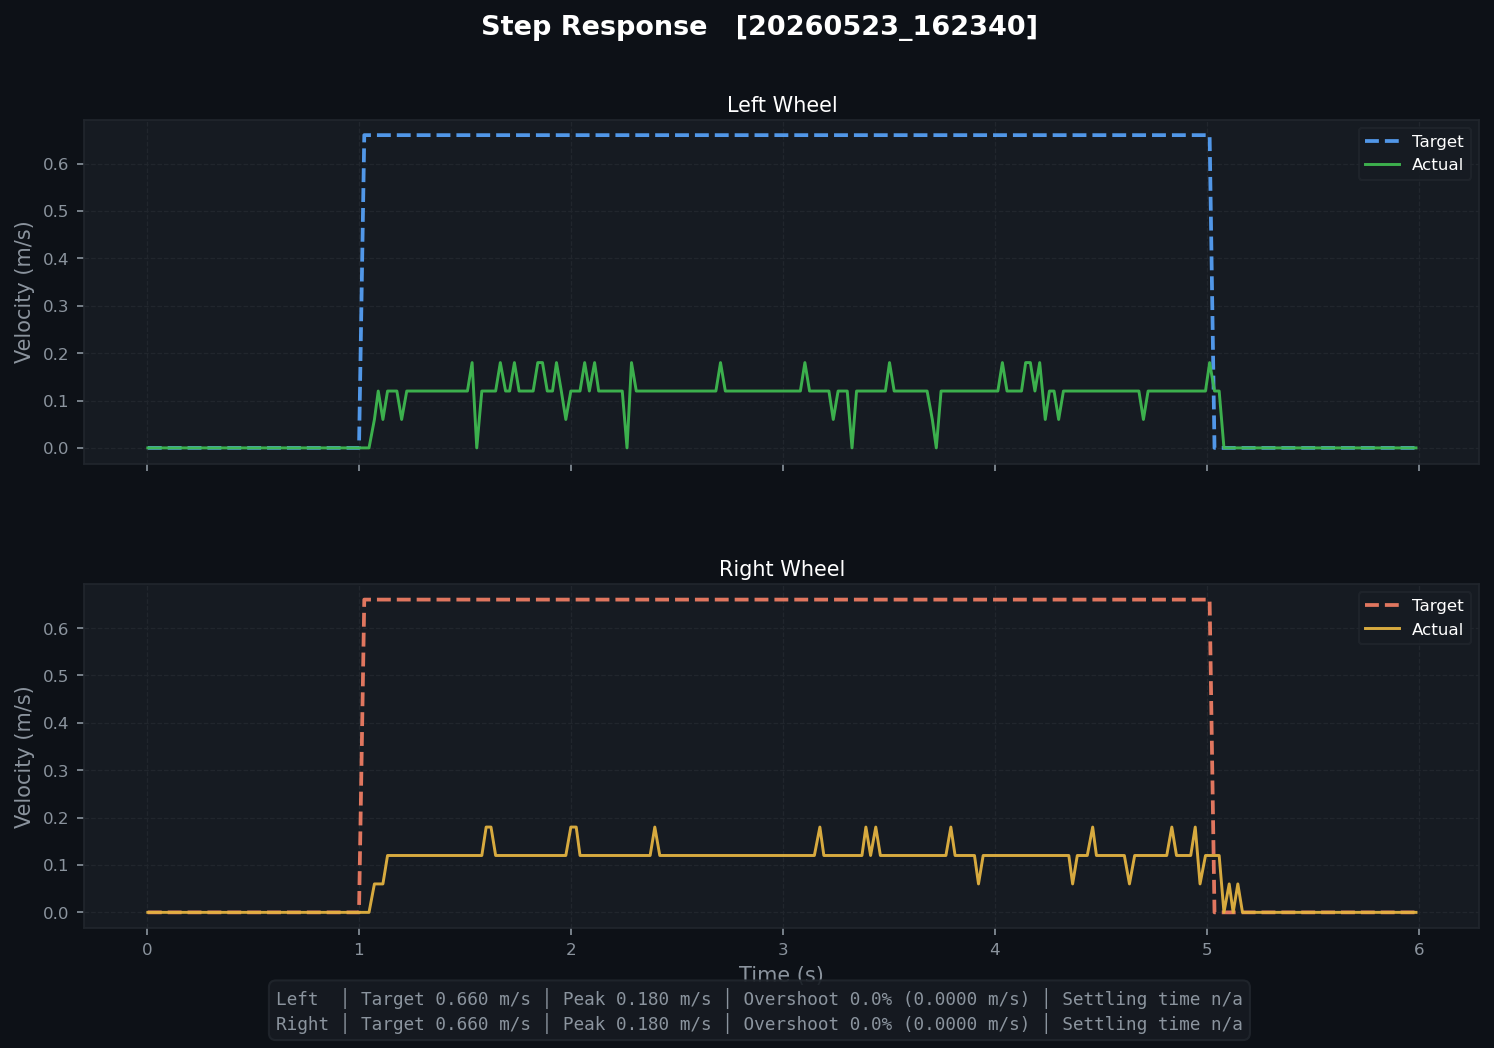

The table this chart was drawn from, first rows:
t, left_target, left_actual, right_target, right_actual
0.004486, 0.0, 0.0, 0.0, 0.0
0.02776, 0.0, 0.0, 0.0, 0.0
0.04984, 0.0, 0.0, 0.0, 0.0
0.07156, 0.0, 0.0, 0.0, 0.0
0.09621, 0.0, 0.0, 0.0, 0.0
0.1154, 0.0, 0.0, 0.0, 0.0
0.1378, 0.0, 0.0, 0.0, 0.0
0.1599, 0.0, 0.0, 0.0, 0.0
0.1813, 0.0, 0.0, 0.0, 0.0
0.206, 0.0, 0.0, 0.0, 0.0
0.2274, 0.0, 0.0, 0.0, 0.0
0.2493, 0.0, 0.0, 0.0, 0.0
0.2714, 0.0, 0.0, 0.0, 0.0
0.2934, 0.0, 0.0, 0.0, 0.0
0.3186, 0.0, 0.0, 0.0, 0.0
0.3378, 0.0, 0.0, 0.0, 0.0
0.3598, 0.0, 0.0, 0.0, 0.0
0.3813, 0.0, 0.0, 0.0, 0.0
0.4046, 0.0, 0.0, 0.0, 0.0
0.43, 0.0, 0.0, 0.0, 0.0
0.4485, 0.0, 0.0, 0.0, 0.0
0.4703, 0.0, 0.0, 0.0, 0.0
0.4923, 0.0, 0.0, 0.0, 0.0
0.5161, 0.0, 0.0, 0.0, 0.0
0.5364, 0.0, 0.0, 0.0, 0.0
0.5583, 0.0, 0.0, 0.0, 0.0
0.5803, 0.0, 0.0, 0.0, 0.0
0.603, 0.0, 0.0, 0.0, 0.0
0.6288, 0.0, 0.0, 0.0, 0.0
0.648, 0.0, 0.0, 0.0, 0.0
0.67, 0.0, 0.0, 0.0, 0.0
0.6914, 0.0, 0.0, 0.0, 0.0
0.7134, 0.0, 0.0, 0.0, 0.0
0.7389, 0.0, 0.0, 0.0, 0.0
0.7581, 0.0, 0.0, 0.0, 0.0
0.7795, 0.0, 0.0, 0.0, 0.0
0.8013, 0.0, 0.0, 0.0, 0.0
0.8244, 0.0, 0.0, 0.0, 0.0
0.8499, 0.0, 0.0, 0.0, 0.0
0.8685, 0.0, 0.0, 0.0, 0.0
0.8903, 0.0, 0.0, 0.0, 0.0
0.9123, 0.0, 0.0, 0.0, 0.0
0.9359, 0.0, 0.0, 0.0, 0.0
0.9564, 0.0, 0.0, 0.0, 0.0
0.9783, 0.0, 0.0, 0.0, 0.0
1.001, 0.0, 0.0, 0.0, 0.0
1.026, 0.66, 0.0, 0.66, 0.0
1.048, 0.66, 0.0, 0.66, 0.0
1.073, 0.66, 0.06, 0.66, 0.06
1.091, 0.66, 0.12, 0.66, 0.06
1.114, 0.66, 0.06, 0.66, 0.06
1.135, 0.66, 0.12, 0.66, 0.12
1.16, 0.66, 0.12, 0.66, 0.12
1.179, 0.66, 0.12, 0.66, 0.12
1.202, 0.66, 0.06, 0.66, 0.12
1.226, 0.66, 0.12, 0.66, 0.12
1.248, 0.66, 0.12, 0.66, 0.12
1.272, 0.66, 0.12, 0.66, 0.12
1.291, 0.66, 0.12, 0.66, 0.12
1.313, 0.66, 0.12, 0.66, 0.12
... 210 more rows
